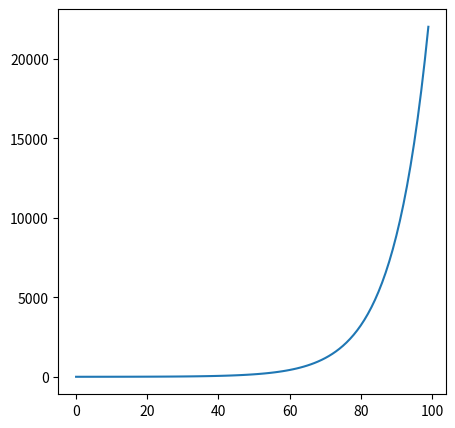

The script that saved this image: (Note: this script raises an exception after producing the figure.)
# ejemplos de uso de axes, dos ejes, polar, enfasis.

import sys

import numpy as np
import matplotlib.pyplot as pl
import matplotlib
import math

pl.figure("Axes",figsize = (5,5))
pl.plot(np.exp(np.linspace(0,10,100)))  # Dibuja una exponencial de 0 a 10
pl.axes([0.2,0.55,0.3,0.3], axisbg = 'gray')
pl.plot(np.sin(np.linspace(0,10,100)), 'b-o', linewidth = 2)


#******************************************************************************

#print('Version de Python usada: ', sys.version)
#print('Version de Numpy usada: ', np.__version__)
#print('Version de Matplotlib usada: \n', matplotlib.__version__)

## Creamos un conjunto de datos
datos = np.arange(10,90,10)
## Los datos los queremos en tanto por ciento
datos = datos * 100. / datos.sum()
## Direcciones en radianes empezando por el N
## A las direcciones les restamos 22.5 para que las barras
## esten centradas exactamente en 0, 45, 90,...
direcciones = (np.arange(0, 360, 45) - 22.5) * math.pi / 180.
sectores = ['N','NE','E','SE','S','SW','W','NW']

fig = pl.figure('Polar',figsize = (5,5))
ax = fig.add_subplot(111, polar=True)
## La siguiente linea de codigo hace que los datos vayan en el
## sentido de las agujas del reloj
ax.set_theta_direction(-1)
## La siguiente linea coloca el 'origen' de la rotacion
## donde le indiquemos, en este caso en Norte.
ax.set_theta_zero_location('N')
## Titulo
ax.set_title('Procedencia de las nubes en agosto (%)\n')
## Dibujamos los datos
ax.bar(direcciones, datos)
## Colocamos las etiquetas del eje x
ax.set_thetagrids(np.arange(0, 360, 45), sectores, frac = 1.1, fontsize = 14)

#******************************************************************************

pl.figure('Dos ejes',figsize = (5,5))
pl.plot(np.arange(100), 'b')  # Dibujamos una linea recta azul
pl.xlabel('Valores de x')  # Ponemos etiqueta al eje x
pl.ylabel(u'Linea azul')  # Ponemos etiqueta al eje y
pl.twinx()  # Creamos un segundo eje y
pl.plot(np.exp(np.linspace(0,5,100)), 'g')  #exponencial con y en segundo eje
pl.ylabel(u'Linea verde')  # Ponemos etiqueta al segundo eje y
pl.xlim(-10,110)

#******************************************************************************

pl.figure('Enfasis',figsize = (5,5))

pl.scatter(np.random.randn(1000), np.random.randn(1000))  # scatterplot
pl.axvline(-0.5, color = 'g')  # linea vertical verde en x = -0.5
pl.axvline(-0.5, color = 'g')  # linea vertical verde en x = 0.5
pl.axhline(-0.5, color = 'g')  # linea horizontal verde en x = -0.5
pl.axhline(-0.5, color = 'g')  # linea horizontal verde en x = 0.5
pl.axvspan(-0.5,0.5, alpha = 0.25)  #recuadro vertical con transparencia 0.25
pl.axhspan(-0.5,0.5, alpha = 0.25)  #recuadro horizontal entre x[-0.5,0.5]

pl.show()

"""
pl.axes([x,y,a,b])

x,y = coordenadas de la esquina inferior izquierda del grafico
a,b = ancho y alto del grafico.

pl.xscale()
pl.semilogy()

"""